Run: headless pygame with SDL's dummy video driver; simulated clock (each Clock.tick advances the game by its frame time, no real sleeping); random seed 0; keys injected as events and as key.get_pressed() state; mouse plan: one left click at the window centre at the start of phase 2, then a move to the lower-right quarter at the start of phase 3.
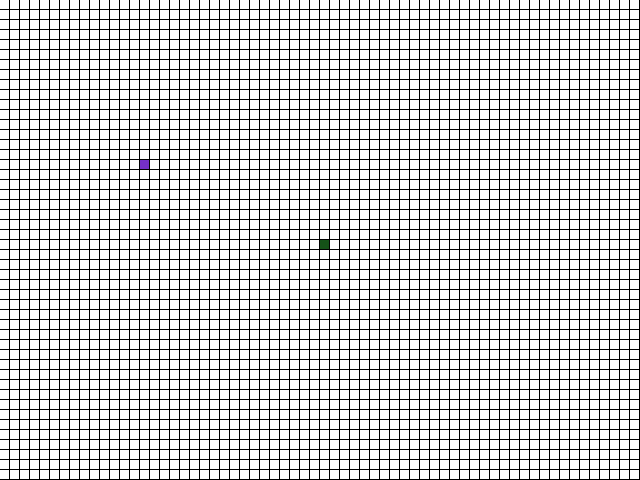
Frame 1 of 4 · flips 1–60 · no input
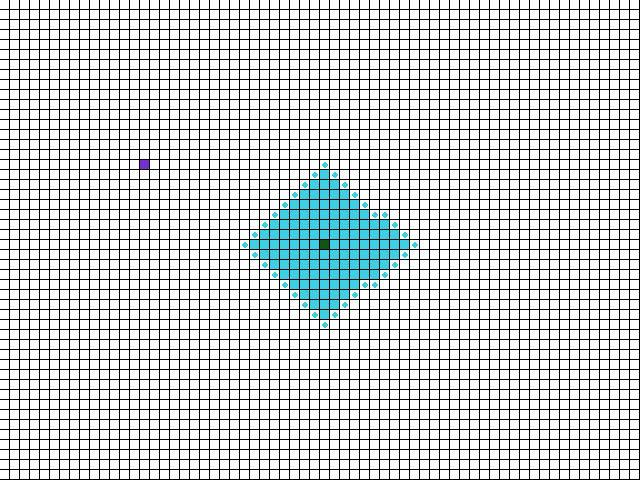
Frame 2 of 4 · flips 61–180 · clicked the window centre · tapped SPACE, RETURN · held RIGHT (→), D
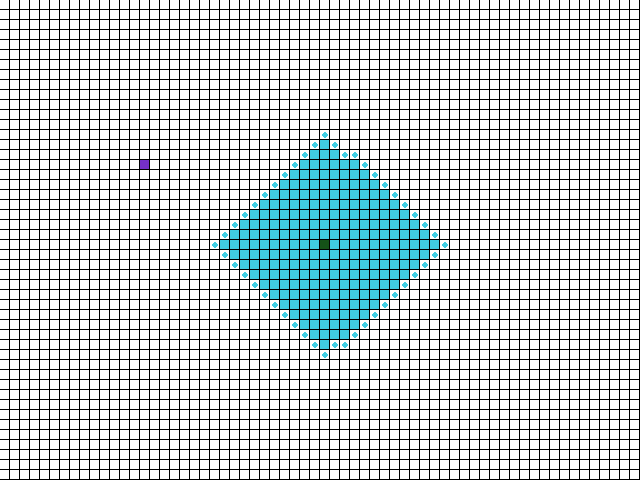
Frame 3 of 4 · flips 181–300 · moved the mouse to the lower-right quarter · held DOWN (↓), S
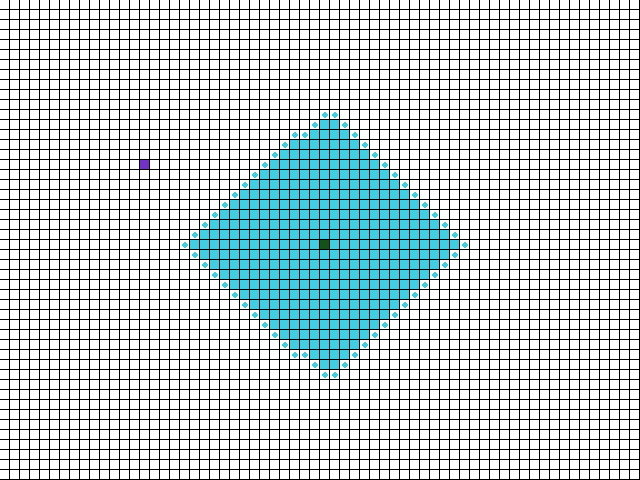
Frame 4 of 4 · flips 301–420 · held LEFT (←), A, UP (↑), W

The pygame program that drew these frames:

from collections import deque
import pygame, sys

pygame.init()
SIZE = (WIDTH, HEIGHT) = 640, 480
win = pygame.display.set_mode(SIZE)
pygame.display.set_caption("Dijkstra's Path Finding Algorithm")
font = pygame.font.SysFont(None, 30)
clock = pygame.time.Clock()
FPS = 65

cols, rows = 64, 48
w = WIDTH // cols
h = HEIGHT // rows
grid = []
queue = deque()
visited = []
path = []

BLACK = (0, 0, 0)
WHITE = (255, 255, 255)
YELLOW = (255, 254, 106)
BLUE = (64, 206, 227)
GREEN = (21, 82, 24)
PURPLE = (117, 48, 201)

def draw_text(text, font, text_color, x, y):
    img = font.render(text, True, text_color)
    win.blit(img, (x, y))

class Cell:
    def __init__(self, i, j):
        self.x, self.y = i, j
        self.neighbors = []
        self.prev = None
        self.wall = False
        self.visited = False

    def show(self, win, color, shape=1):
        if self.wall == True:
            color = BLACK
        if shape == 1:
            pygame.draw.rect(win, color, (self.x * w, self.y * h, w - 1, h - 1))
        else:
            pygame.draw.circle(win, color, (self.x * w + w // 2, self.y * h + h // 2), w // 3)

    def add_neighbors(self, grid):
        if self.x < cols - 1:
            self.neighbors.append(grid[self.x + 1][self.y])
        if self.x > 0:
            self.neighbors.append(grid[self.x - 1][self.y])
        if self.y < rows - 1:
            self.neighbors.append(grid[self.x][self.y + 1])
        if self.y > 0:
            self.neighbors.append(grid[self.x][self.y - 1])

def create_wall(pos, state):
    x, y = pos
    i = x // w
    j = y // h
    if grid[i][j] != start and grid[i][j] != end:
        grid[i][j].wall = state

for i in range(cols):
    array = []
    for j in range(rows):
        array.append(Cell(i, j))
    grid.append(array)

for i in range(cols):
    for j in range(rows):
        grid[i][j].add_neighbors(grid)

start = grid[cols // 2][rows // 2]
end = grid[cols - 50][rows - cols // 2]
start.wall = False
end.wall = False

flag = False
noflag = True
startflag = False

queue.append(start)
start.visited = True

while True:
    clock.tick(FPS)

    for event in pygame.event.get():
        if event.type == pygame.QUIT:
            sys.exit()
        if not startflag:
            if pygame.mouse.get_pressed()[0]:
                create_wall(pygame.mouse.get_pos(), True)
            if pygame.mouse.get_pressed()[2]:
                create_wall(pygame.mouse.get_pos(), False)
            if event.type == pygame.MOUSEMOTION:
                if pygame.mouse.get_pressed()[0]:
                    create_wall(pygame.mouse.get_pos(), True)
        if event.type == pygame.KEYDOWN:
            if event.key == pygame.K_SPACE:
                startflag = True

    for i in range(cols):
        for j in range(rows):
            cell = grid[i][j]
            cell.show(win, WHITE)
            if cell in path:
                cell.show(win, YELLOW)
            elif cell.visited:
                cell.show(win, BLUE)
            if cell in queue:
                cell.show(win, WHITE)
                cell.show(win, BLUE, 0)
            if cell == start:
                cell.show(win, GREEN)
            if cell == end:
                cell.show(win, PURPLE)

    if startflag:
        if len(queue) > 0:
            current = queue.popleft()
            if current == end:
                temp = current
                while temp.prev:
                    path.append(temp.prev)
                    temp = temp.prev
                if not flag:
                    flag = True
                elif flag:
                    continue
            if not flag:
                for i in current.neighbors:
                    if not i.visited and not i.wall:
                        i.visited = True
                        i.prev = current
                        queue.append(i)
        else:
            if noflag and not flag:
                noflag = False
                pygame.time.wait(2000)
                win.fill(BLACK)
                draw_text('Não há solução!', font, WHITE, (WIDTH // 2) - 80, HEIGHT // 2 - 10)
            else:
                continue

    pygame.display.flip()
